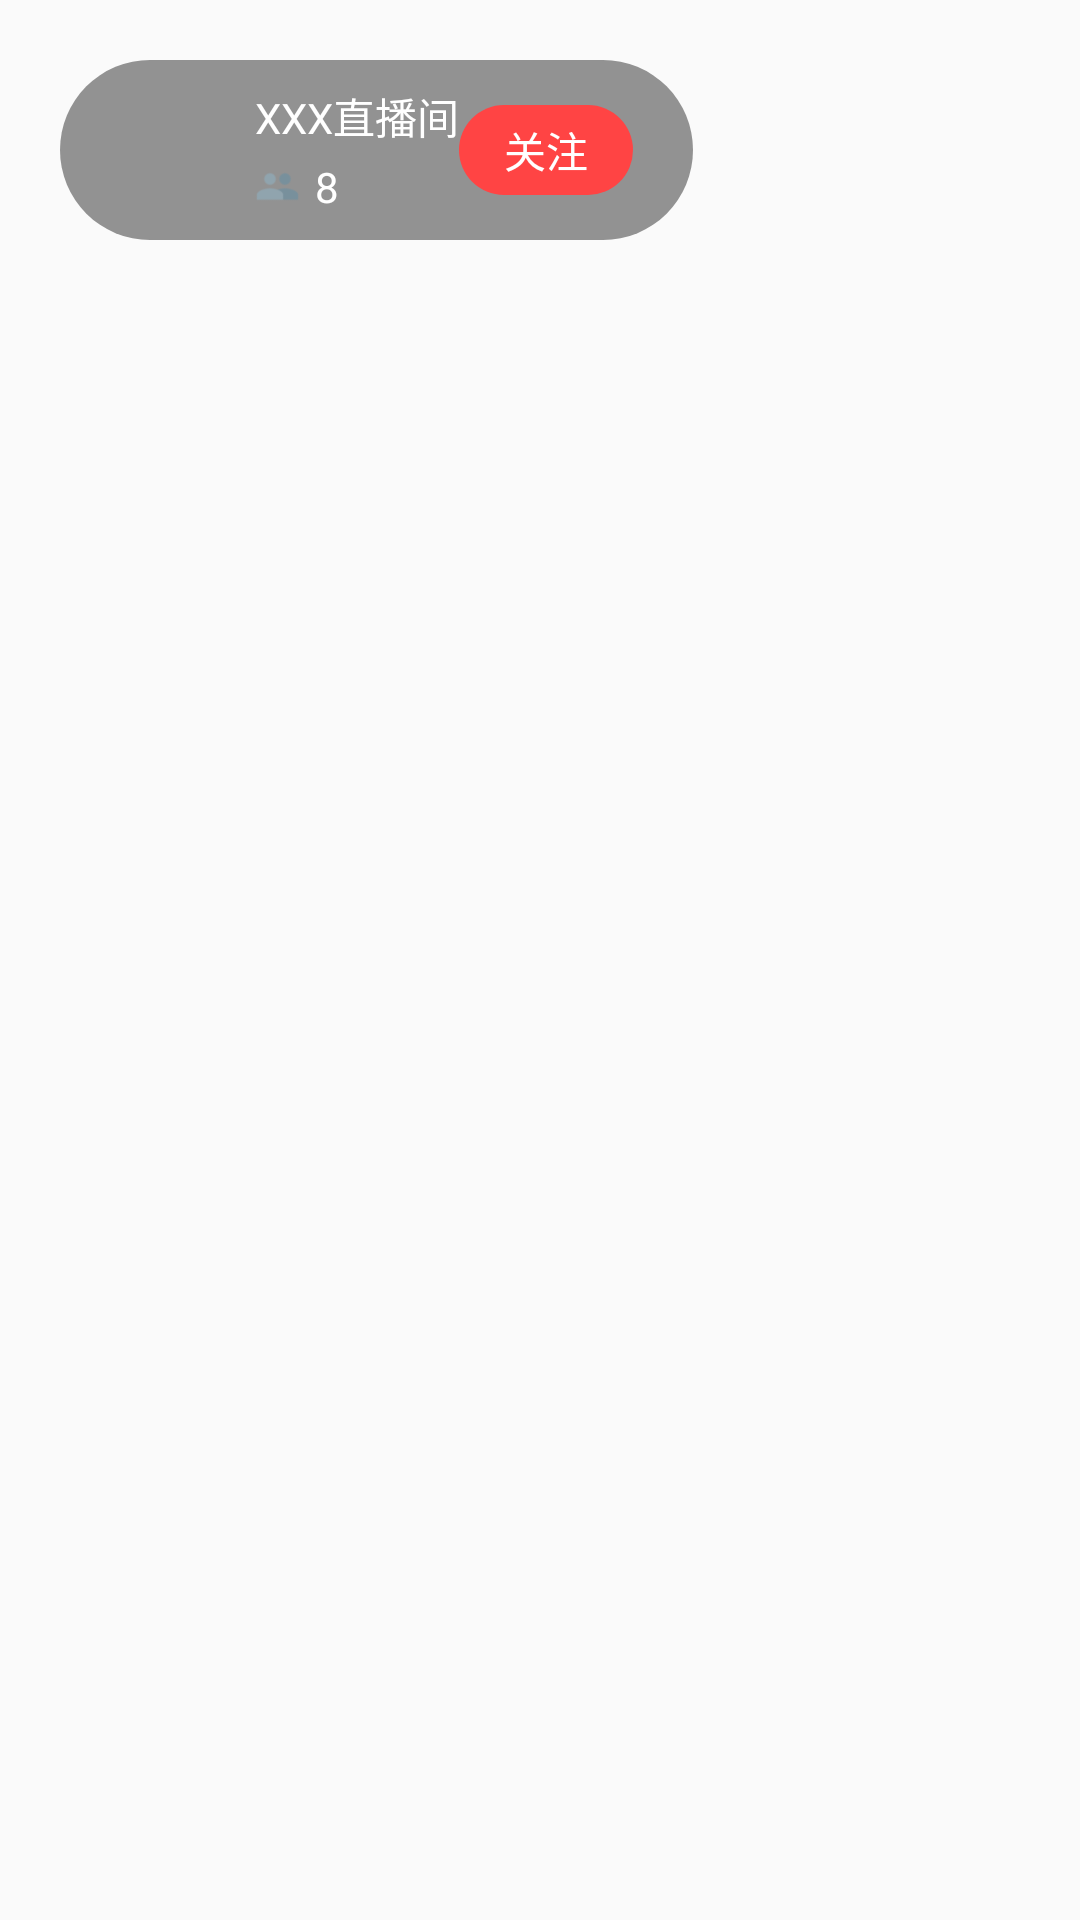

Layout XML and referenced resources for this Android screen:
<!-- AndroidManifest.xml: activity theme Theme.AppCompat.Light.NoActionBar -->
<!-- res/layout/activity_main.xml -->
<?xml version="1.0" encoding="utf-8"?>
<androidx.constraintlayout.widget.ConstraintLayout xmlns:android="http://schemas.android.com/apk/res/android"
    xmlns:app="http://schemas.android.com/apk/res-auto"
    xmlns:tools="http://schemas.android.com/tools"
    android:layout_width="match_parent"
    android:layout_height="match_parent">

    <TextureView
        android:id="@+id/sv"
        android:layout_width="0dp"
        android:layout_height="0dp"
        app:layout_constraintBottom_toBottomOf="parent"
        app:layout_constraintLeft_toLeftOf="parent"
        app:layout_constraintRight_toRightOf="parent"
        app:layout_constraintTop_toTopOf="parent" />


    <androidx.constraintlayout.widget.ConstraintLayout
        android:id="@+id/avater_ll"
        android:layout_width="wrap_content"
        android:layout_height="60dp"
        android:layout_marginLeft="20dp"
        android:layout_marginTop="20dp"
        android:background="@drawable/avaterbg"
        app:layout_constraintLeft_toLeftOf="parent"

        app:layout_constraintTop_toTopOf="parent">

        <ImageView
            android:id="@+id/avater"
            android:layout_width="50dp"
            android:layout_marginLeft="5dp"
            android:layout_height="50dp"
            tools:src="@drawable/avater_img"
            app:layout_constraintBottom_toBottomOf="parent"
            app:layout_constraintLeft_toLeftOf="parent"
            app:layout_constraintTop_toTopOf="parent" />

        <TextView
            android:id="@+id/nickname"
            android:layout_width="wrap_content"
            android:layout_height="wrap_content"
            android:layout_marginLeft="10dp"
            android:gravity="center"
            android:text="XXX直播间"
            android:textColor="@android:color/white"
            app:layout_constraintBottom_toTopOf="@id/count"
            app:layout_constraintLeft_toRightOf="@id/avater"
            app:layout_constraintTop_toTopOf="@id/avater"
            app:layout_constraintVertical_chainStyle="spread" />

        <TextView
            android:id="@+id/count"
            android:layout_width="wrap_content"
            android:layout_height="wrap_content"
            android:drawableLeft="@drawable/leftdrawable_count"
            android:drawablePadding="5dp"
            android:text="8"
            android:textColor="@android:color/white"
            app:layout_constraintBottom_toBottomOf="@id/avater"
            app:layout_constraintLeft_toLeftOf="@id/nickname"
            app:layout_constraintTop_toBottomOf="@id/nickname" />

        <TextView
            android:layout_width="wrap_content"
            android:layout_height="30dp"
            android:layout_marginRight="20dp"
            android:background="@drawable/followbg"
            android:gravity="center"
            android:paddingLeft="15dp"
            android:paddingTop="3dp"
            android:paddingRight="15dp"
            android:paddingBottom="3dp"
            android:text="关注"
            android:textColor="@android:color/white"
            app:layout_constraintBottom_toBottomOf="parent"
            app:layout_constraintLeft_toRightOf="@id/nickname"
            app:layout_constraintRight_toRightOf="parent"
            app:layout_constraintTop_toTopOf="parent" />
    </androidx.constraintlayout.widget.ConstraintLayout>

    <androidx.recyclerview.widget.RecyclerView
        android:id="@+id/avaters"
        android:layout_width="0dp"
        android:layout_height="wrap_content"
        android:orientation="horizontal"
        app:layoutManager="androidx.recyclerview.widget.LinearLayoutManager"
        app:layout_constraintBottom_toBottomOf="@id/avater_ll"
        app:layout_constraintLeft_toRightOf="@id/avater_ll"
        app:layout_constraintRight_toRightOf="parent"
        app:layout_constraintTop_toTopOf="@id/avater_ll" />

    <androidx.constraintlayout.widget.Guideline
        android:id="@+id/top_gl"
        android:layout_width="wrap_content"
        android:layout_height="wrap_content"
        android:orientation="horizontal"
        app:layout_constraintGuide_percent="0.618" />

    <androidx.constraintlayout.widget.Guideline
        android:id="@+id/mid_gl"
        android:layout_width="wrap_content"
        android:layout_height="wrap_content"
        android:orientation="vertical"
        app:layout_constraintGuide_percent="0.618" />


    <androidx.recyclerview.widget.RecyclerView
        android:id="@+id/content"
        android:layout_width="0dp"
        android:layout_height="0dp"
        android:orientation="vertical"
        app:layoutManager="androidx.recyclerview.widget.LinearLayoutManager"
        app:layout_constraintBottom_toBottomOf="parent"
        app:layout_constraintLeft_toLeftOf="parent"
        app:layout_constraintRight_toRightOf="@id/mid_gl"
        app:layout_constraintTop_toTopOf="@+id/top_gl" />
</androidx.constraintlayout.widget.ConstraintLayout>
<!-- resources referenced by this layout -->
<resources>
  <!-- drawable avater_img (drawable) -->
  <?xml version="1.0" encoding="utf-8"?>
  <layer-list xmlns:android="http://schemas.android.com/apk/res/android">
  <item android:drawable="@drawable/avater" android:width="50dp" android:height="50dp">
      <shape android:shape="rectangle">
  
      </shape>
  
  </item>
  </layer-list>
  <!-- drawable avaterbg (drawable) -->
  <?xml version="1.0" encoding="utf-8"?>
  <shape xmlns:android="http://schemas.android.com/apk/res/android"
      android:shape="rectangle">
  <corners android:radius="30dp"/>
      <solid android:color="#929292"/>
  </shape>
  <!-- drawable followbg (drawable) -->
  <?xml version="1.0" encoding="utf-8"?>
  <shape xmlns:android="http://schemas.android.com/apk/res/android"
      android:shape="rectangle">
  <corners android:radius="15dp"/>
      <solid android:color="@android:color/holo_red_light"/>
  </shape>
  <!-- drawable leftdrawable_count (drawable) -->
  <?xml version="1.0" encoding="utf-8"?>
  <layer-list xmlns:android="http://schemas.android.com/apk/res/android">
  <item android:width="15dp"
      android:height="15dp"
      android:drawable="@drawable/people"/>
  </layer-list>
  <!-- drawable people: png bitmap (drawable, 1510 bytes) -->
</resources>
